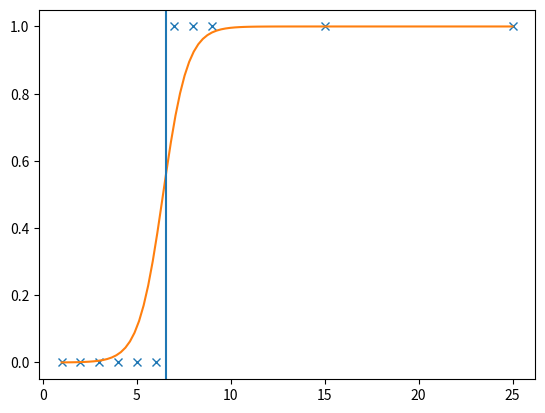

Write Python code to recreate this figure.
# fit the sigmoid curve and calculate decision boundary using given dataset

# a cheat sheet:
# in an optimization loop
# first calculate hypothesis for each datapoint x in X: h = 1 / (1 + exp(-theta0-theta1*x))
# then calculate crossentropy: -y*log(h) - (1-y)*log(1-h)
# and cost: sum(crossentropy) / len(x)
# next calculate derivatives for theta 0 and theta1 (similar to those in linear regression)
# theta0_deriv = sum(h - y) / len(y), theta1_deriv = sum((h-y)*X)
# and then update tbheta weights
# theta = theta - lr*theta_deriv

# check if cost is getting lower through iterations
# if not, try to modify the learning rate

# calculating decision boundary might look like this:
# theta[0] + theta[1]*x = 0
# theta[1]*x = -theta[0]
# x = -theta[0]/theta[1]

# the result might look like below

from matplotlib import pyplot as plt
import numpy as np

X = np.array([1, 2, 3, 4, 5, 6, 7, 8, 9, 15, 25], dtype=np.float32)
y = np.array([0, 0, 0, 0, 0, 0, 1, 1, 1,  1,  1], dtype=np.float32)

theta = np.array([0, 0], dtype=np.float32)

# optimization loop
iterations = 10000
min_cost = 100
eps = 0.00001
lr = 0.1
theta_deriv = [0, 0]
for i in range(iterations):

    h = 1/(1 + np.exp(-theta[0] - theta[1] * X))
    crossentropy = -y * np.log(h + eps) - (1 - y) * np.log(1 - h + eps)
    cost = sum(crossentropy) / len(X)

    theta_deriv[0] = sum(h - y) / len(y)
    theta_deriv[1] = sum((h - y) * X) / len(y)

    for j in range(len(theta)):
        theta[j] = theta[j] - lr * theta_deriv[j]

    print("iteration: ", str(i + 1), ", cost: ", cost)

    if np.abs(min_cost - cost) < eps:
        break

    min_cost = cost

print(theta)

x_linspace = np.linspace(min(X), max(X), 100)
y_linspace = 1 / (1 + np.exp(-theta[0] - theta[1]*x_linspace))

plt.plot(X, y, 'x')
plt.plot(x_linspace, y_linspace, '-')
border_indexes = np.where(y_linspace >=0.5-eps)
# print(border_indexes)
plt.axvline(x=x_linspace[border_indexes[0][0]])
plt.show()

